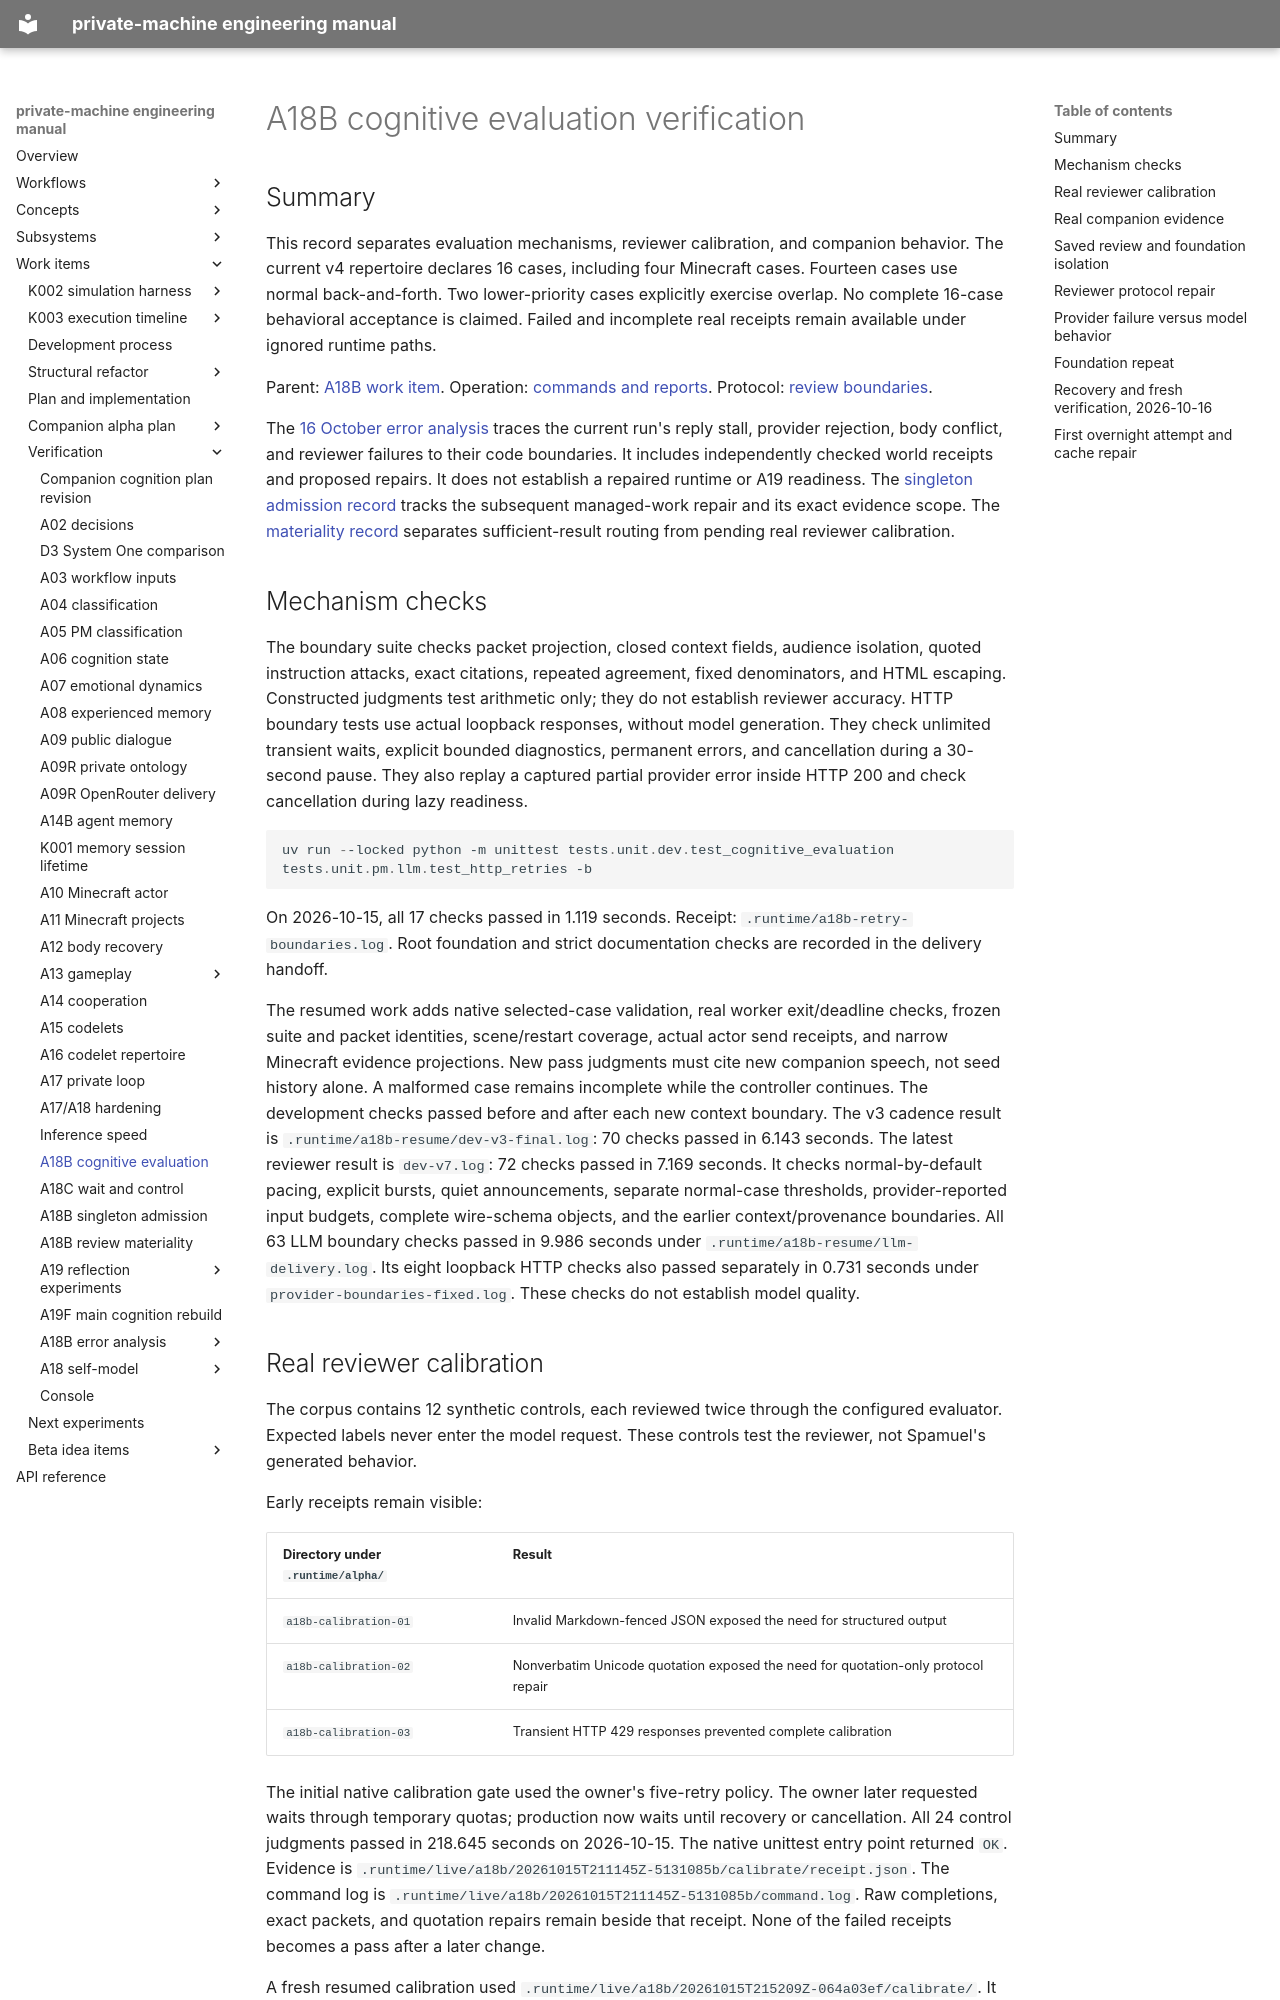

repository: flamingrickpat/private-machine · page: work_items/verification/a18b-cognitive-evaluation.html · generator: mkdocs

# A18B cognitive evaluation verification

## Summary

This record separates evaluation mechanisms, reviewer calibration, and companion behavior.
The current v4 repertoire declares 16 cases, including four Minecraft cases.
Fourteen cases use normal back-and-forth. Two lower-priority cases explicitly exercise overlap.
No complete 16-case behavioral acceptance is claimed.
Failed and incomplete real receipts remain available under ignored runtime paths.

Parent: [A18B work item](../alpha-plan/work-items/a18b.md).
Operation: [commands and reports](../../subsystems/cognitive-evaluation.md).
Protocol: [review boundaries](../../subsystems/cognitive-review-boundaries.md).

The [16 October error analysis](a18b-errors-20261016.md) traces the current run's reply stall,
provider rejection, body conflict, and reviewer failures to their code boundaries.
It includes independently checked world receipts and proposed repairs.
It does not establish a repaired runtime or A19 readiness.
The [singleton admission record](a18b-singleton.md) tracks the subsequent managed-work repair and its exact evidence scope.
The [materiality record](a18b-review-materiality.md) separates sufficient-result routing from pending real reviewer calibration.

## Mechanism checks

The boundary suite checks packet projection, closed context fields, audience isolation,
quoted instruction attacks, exact citations, repeated agreement, fixed denominators, and HTML escaping.
Constructed judgments test arithmetic only; they do not establish reviewer accuracy.
HTTP boundary tests use actual loopback responses, without model generation.
They check unlimited transient waits, explicit bounded diagnostics, permanent errors, and cancellation during a 30-second pause.
They also replay a captured partial provider error inside HTTP 200 and check cancellation during lazy readiness.

```powershell
uv run --locked python -m unittest tests.unit.dev.test_cognitive_evaluation tests.unit.pm.llm.test_http_retries -b
```

On 2026-10-15, all 17 checks passed in 1.119 seconds.
Receipt: `.runtime/a18b-retry-boundaries.log`.
Root foundation and strict documentation checks are recorded in the delivery handoff.

The resumed work adds native selected-case validation, real worker exit/deadline checks, frozen suite and packet identities,
scene/restart coverage, actual actor send receipts, and narrow Minecraft evidence projections.
New pass judgments must cite new companion speech, not seed history alone.
A malformed case remains incomplete while the controller continues.
The development checks passed before and after each new context boundary.
The v3 cadence result is `.runtime/a18b-resume/dev-v3-final.log`: 70 checks passed in 6.143 seconds.
The latest reviewer result is `dev-v7.log`: 72 checks passed in 7.169 seconds.
It checks normal-by-default pacing, explicit bursts, quiet announcements, separate normal-case thresholds,
provider-reported input budgets, complete wire-schema objects, and the earlier context/provenance boundaries.
All 63 LLM boundary checks passed in 9.986 seconds under `.runtime/a18b-resume/llm-delivery.log`.
Its eight loopback HTTP checks also passed separately in 0.731 seconds under `provider-boundaries-fixed.log`.
These checks do not establish model quality.
